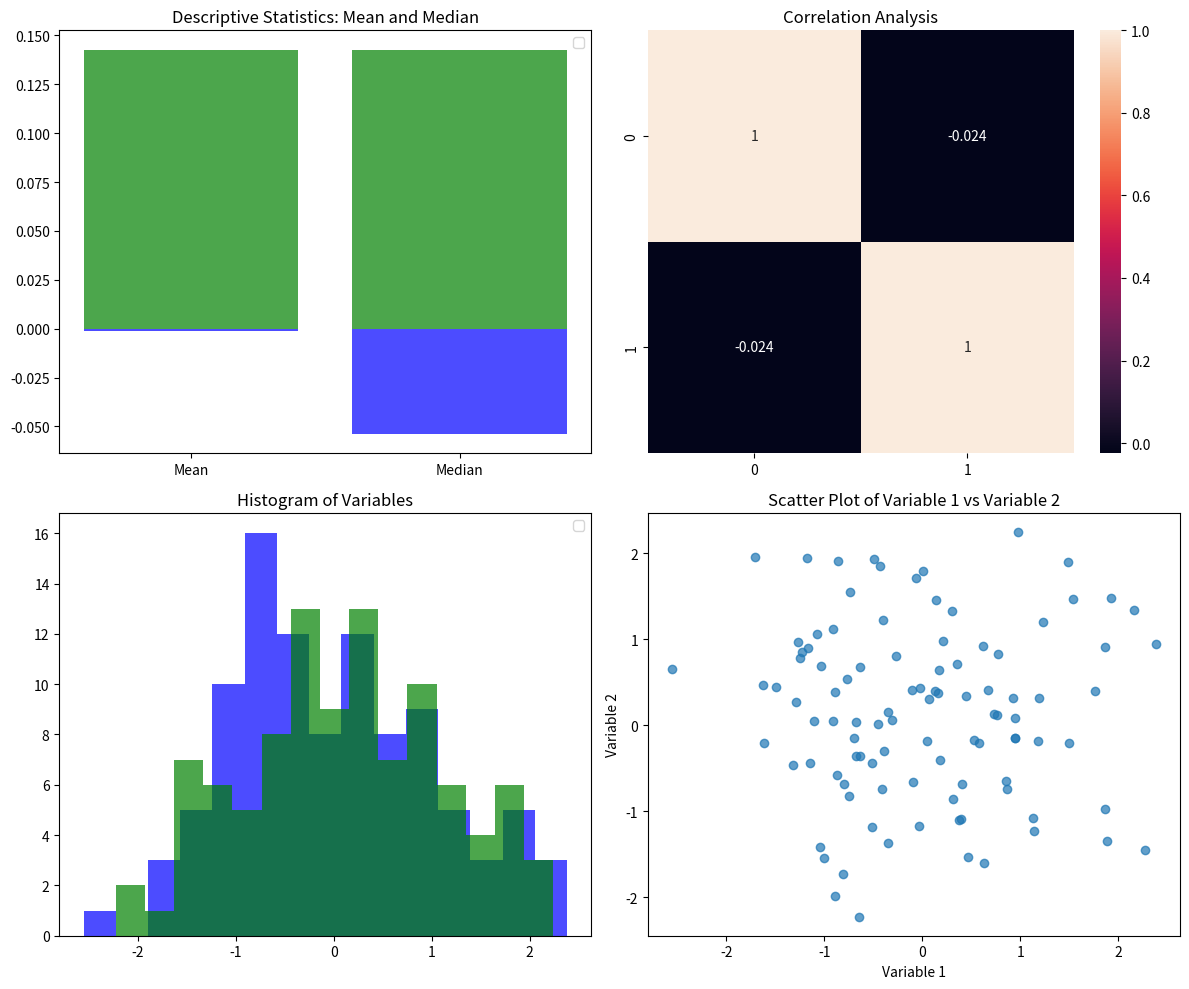

Generate this figure with matplotlib:
import numpy as np
import matplotlib.pyplot as plt
import seaborn as sns

# 데이터 생성
np.random.seed(0)
data = np.random.randn(100, 2)

# 변수 할당
a = data[:, 0]
b = data[:, 1]

# 그래프 생성
fig, axes = plt.subplots(2, 2, figsize=(12, 10))

# 첫 번째 그래프: 평균과 중앙값
axes[0, 0].bar(['Mean', 'Median'], [np.mean(a), np.median(a)], color='blue', alpha=0.7)
axes[0, 0].bar(['Mean', 'Median'], [np.mean(b), np.median(b)], color='green', alpha=0.7)
axes[0, 0].legend()
axes[0, 0].set_title('Descriptive Statistics: Mean and Median')

# 두 번째 그래프: 상관분석
sns.heatmap(np.corrcoef(data.T), annot=True, ax=axes[0, 1])
axes[0, 1].set_title('Correlation Analysis')

# 세 번째 그래프: 히스토그램
axes[1, 0].hist(a, bins=15, color='blue', alpha=0.7)
axes[1, 0].hist(b, bins=15, color='green', alpha=0.7)
axes[1, 0].legend()
axes[1, 0].set_title('Histogram of Variables')

# 네 번째 그래프: 산점도
axes[1, 1].scatter(a, b, alpha=0.7)
axes[1, 1].set_xlabel('Variable 1')
axes[1, 1].set_ylabel('Variable 2')
axes[1, 1].set_title('Scatter Plot of Variable 1 vs Variable 2')

# 그래프 조정 및 출력
plt.tight_layout()
plt.show()
